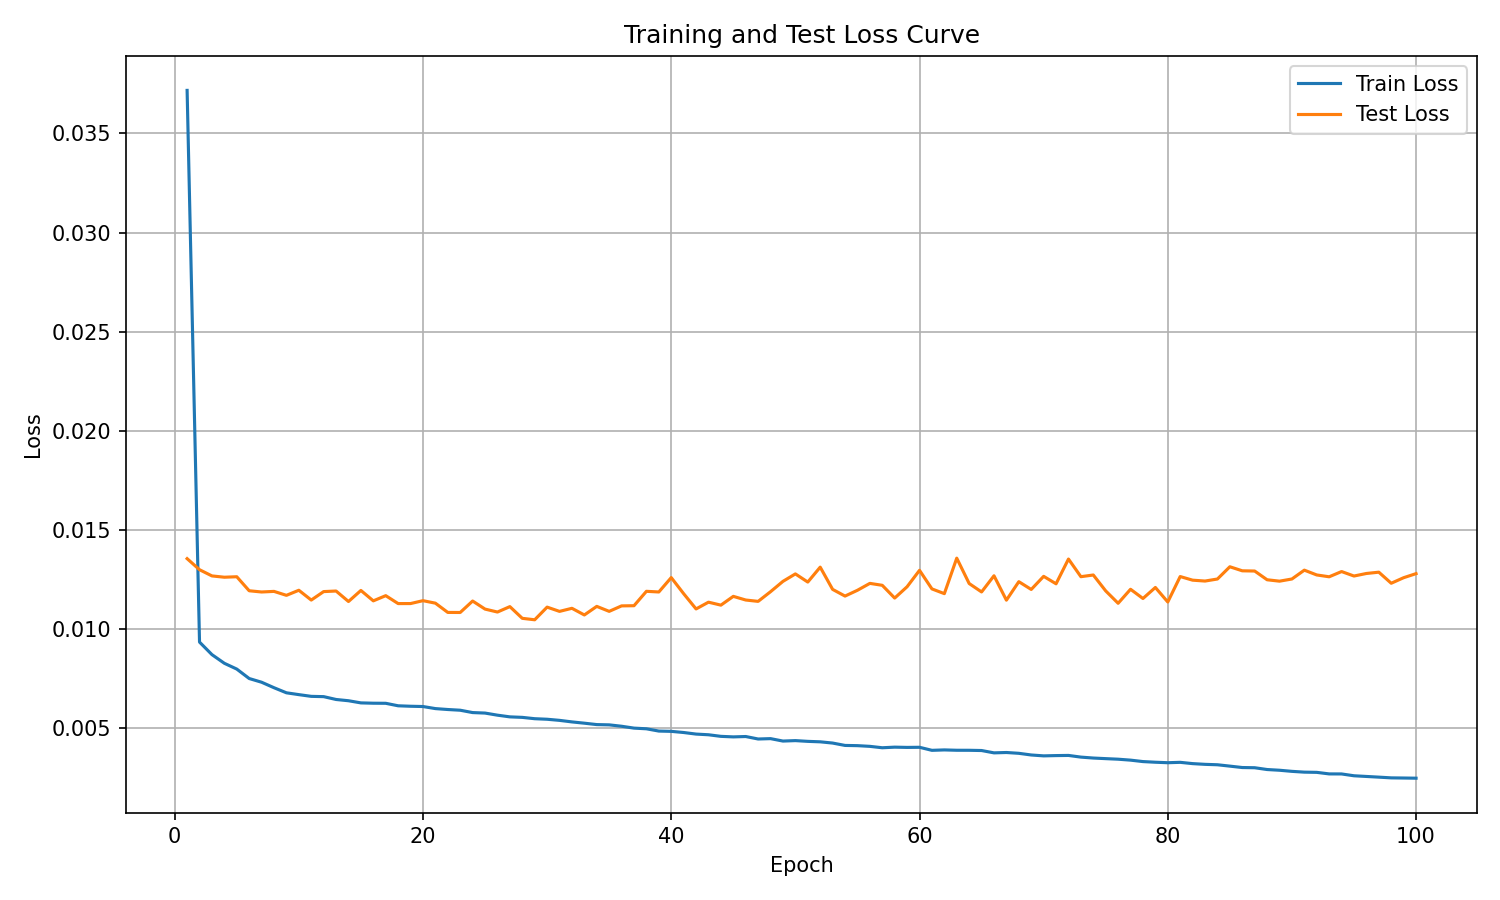

The data file committed next to this chart (first rows):
epoch, train_loss, test_loss
1, 0.03717, 0.01356
2, 0.009348, 0.013
3, 0.008716, 0.01269
4, 0.008278, 0.01262
5, 0.007987, 0.01264
6, 0.00751, 0.01194
7, 0.007323, 0.01187
8, 0.007046, 0.0119
9, 0.00679, 0.01171
10, 0.006697, 0.01196
11, 0.006611, 0.01147
12, 0.006596, 0.01189
13, 0.006453, 0.01192
14, 0.006389, 0.01139
15, 0.006281, 0.01195
16, 0.006265, 0.01143
17, 0.00626, 0.01169
18, 0.006134, 0.01129
19, 0.006111, 0.01129
20, 0.006097, 0.01144
21, 0.005993, 0.01131
22, 0.005947, 0.01084
23, 0.005911, 0.01084
24, 0.005793, 0.01142
25, 0.005767, 0.01101
26, 0.005661, 0.01086
27, 0.005576, 0.01114
28, 0.005551, 0.01055
29, 0.005483, 0.01047
30, 0.005456, 0.01111
31, 0.0054, 0.0109
32, 0.005322, 0.01105
33, 0.005257, 0.01072
34, 0.005187, 0.01115
35, 0.005173, 0.0109
36, 0.005102, 0.01117
37, 0.005008, 0.01118
38, 0.004974, 0.01191
39, 0.00486, 0.01188
40, 0.004845, 0.0126
41, 0.004787, 0.01179
42, 0.004708, 0.01102
43, 0.004673, 0.01136
44, 0.004593, 0.01121
45, 0.004566, 0.01165
46, 0.004585, 0.01147
47, 0.004459, 0.0114
48, 0.004478, 0.01189
49, 0.004355, 0.01241
50, 0.004378, 0.01279
51, 0.00434, 0.01237
52, 0.004317, 0.01313
53, 0.004255, 0.01201
54, 0.004135, 0.01167
55, 0.004124, 0.01196
56, 0.004089, 0.01231
57, 0.004018, 0.01221
58, 0.004048, 0.01157
59, 0.004036, 0.01214
60, 0.004041, 0.01297
... 40 more rows
